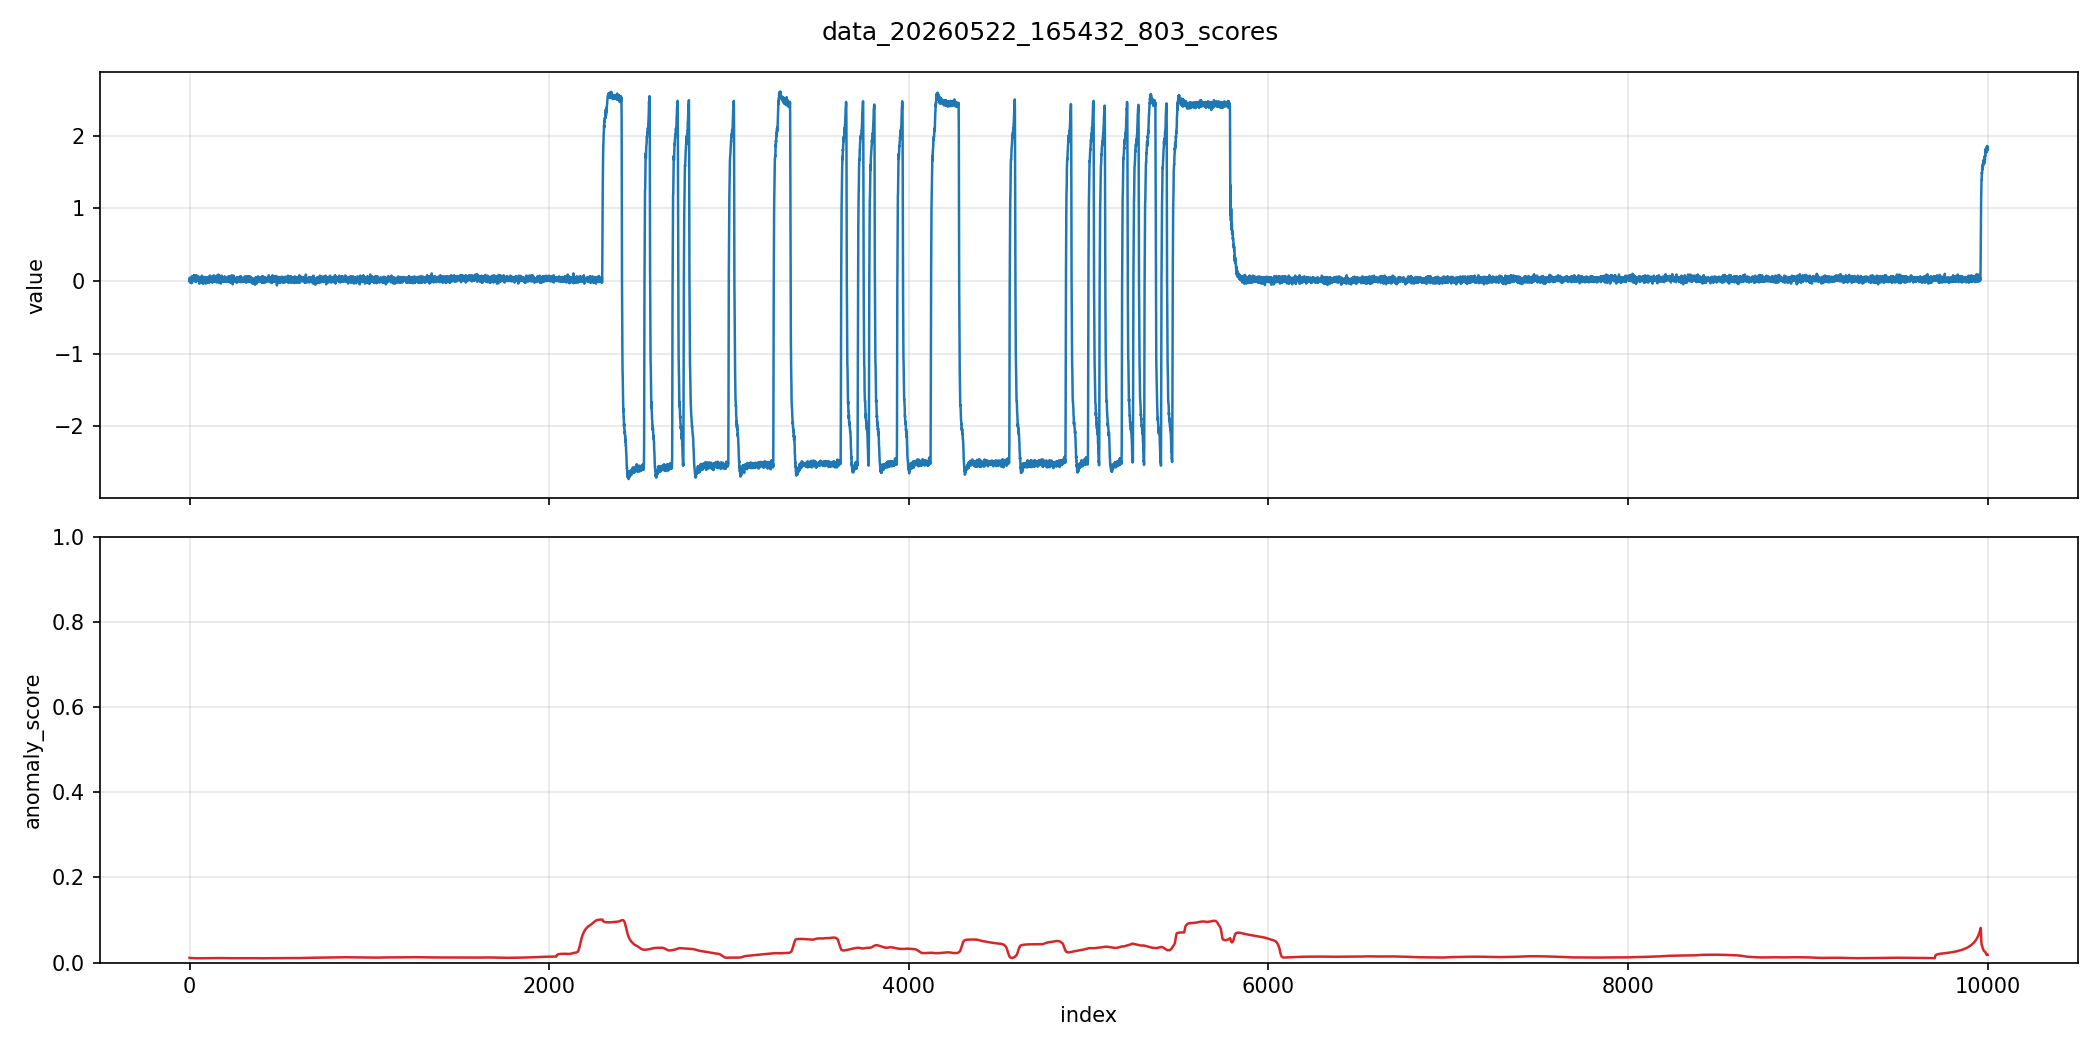

Values plotted in this chart, from the file beside it:
index, value, anomaly_score
0, -0.001333, 0.0005598
1, 0.04373, 0.000553
2, -0.0064, 0.0005609
3, 0.02853, 0.0005472
4, -0.0216, 0.0005459
5, 0.02853, 0.0005396
6, 0.003467, 0.0005363
7, 0.008533, 0.000531
8, -0.01147, 0.0005335
9, 0.03867, 0.0005335
10, 0.01867, 0.0005352
11, 0.03867, 0.0005322
12, -0.03147, 0.0005312
13, 0.06373, 0.0005285
14, 0.02853, 0.0005292
15, 0.0536, 0.0005281
16, -0.001333, 0.000527
17, 0.05867, 0.0005259
18, -0.001333, 0.0005251
19, 0.04373, 0.0005242
20, 0.003467, 0.0005245
21, 0.003467, 0.0005239
22, -0.001333, 0.0005233
23, 0.04373, 0.0005222
24, 0.0136, 0.0005189
25, 0.07867, 0.0005166
26, 0.008533, 0.0005154
27, 0.0736, 0.0005143
28, -0.001333, 0.000513
29, 0.02347, 0.0005123
30, 0.003467, 0.0005107
31, 0.06853, 0.0005091
32, -0.001333, 0.0005083
33, 0.03867, 0.0005066
34, -0.01147, 0.0005044
35, 0.0736, 0.0005029
36, -0.01147, 0.0005021
37, 0.07867, 0.0005015
38, 0.01867, 0.0005009
39, 0.03867, 0.0005006
40, 0.04373, 0.0005004
41, 0.01867, 0.0005004
42, 0.02853, 0.0005005
43, 0.04853, 0.0005005
44, 0.02853, 0.0005007
45, 0.0536, 0.0005014
46, 0.003467, 0.0005015
47, 0.04853, 0.0005018
48, 0.01867, 0.000502
49, 0.06373, 0.0005022
50, -0.001333, 0.0005025
51, 0.0336, 0.0005026
52, 0.0136, 0.0005026
53, 0.0536, 0.0005026
54, -0.03653, 0.0005034
55, 0.02347, 0.000504
56, 0.003467, 0.0005045
57, 0.01867, 0.0005048
58, -0.0264, 0.0005052
59, 0.03867, 0.0005061
... 9,940 more rows
